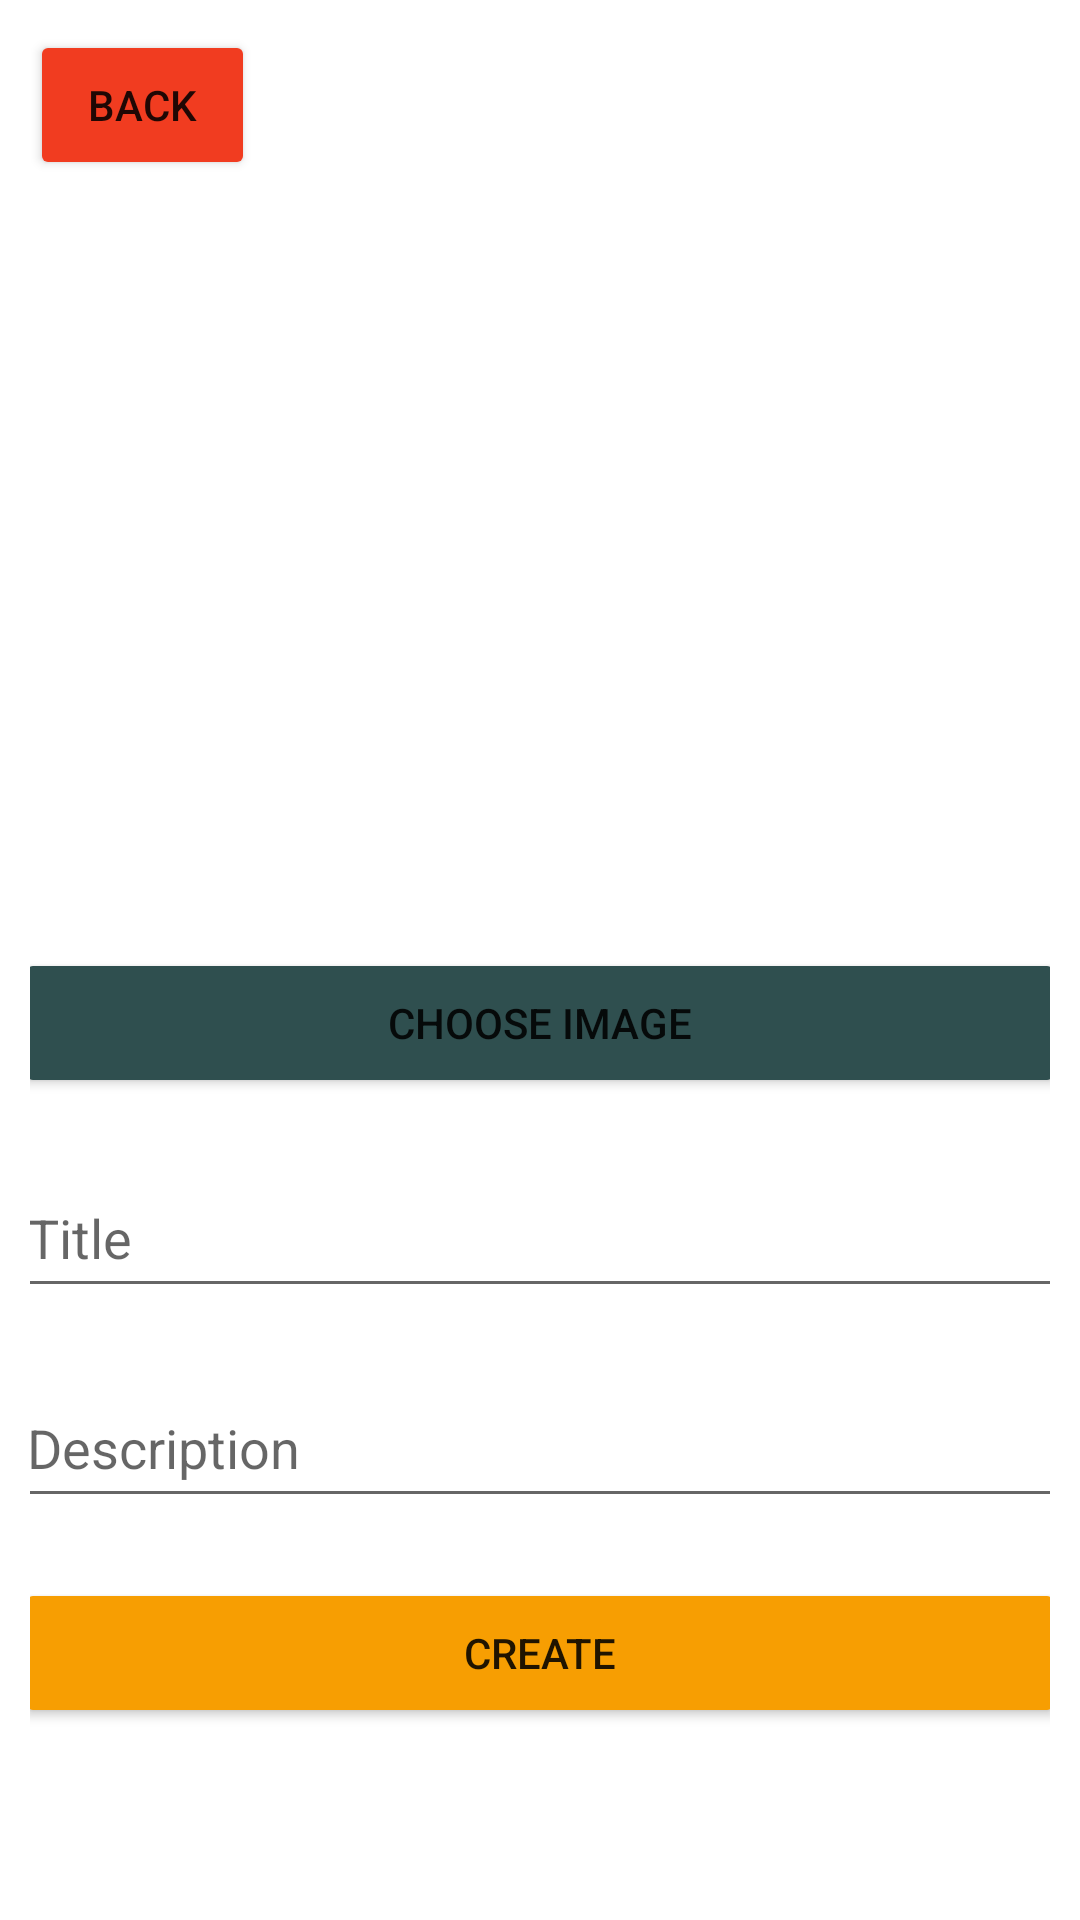

Write the Android layout XML for this screen, with the resource values it uses.
<!-- AndroidManifest.xml: application theme Theme.Term_Project -->
<!-- res/layout/activity_group_create.xml -->
<?xml version="1.0" encoding="utf-8"?>
<LinearLayout xmlns:android="http://schemas.android.com/apk/res/android"
    xmlns:app="http://schemas.android.com/apk/res-auto"
    xmlns:tools="http://schemas.android.com/tools"
    android:layout_width="match_parent"
    android:layout_height="match_parent"
    android:background="@color/white"
    android:orientation="vertical"
    tools:context=".Groups.GroupCreateActivity">

    <LinearLayout
        android:layout_width="match_parent"
        android:layout_height="wrap_content"
        android:layout_gravity="center"
        android:layout_margin="10dp"
        android:gravity="center">

        <Button
            android:id="@+id/fragment_groupsCrate_backBtn"
            android:layout_width="75dp"
            android:layout_height="50dp"
            android:text="@string/back"
            app:backgroundTint="@color/backGround_4" />

        <TextView
            android:id="@+id/fragment_groupsCreate_mainText"
            android:layout_width="0dp"
            android:layout_height="wrap_content"
            android:layout_weight="1"
            android:gravity="center_horizontal"
            android:text="@string/create"
            android:textColor="@color/white"
            android:textSize="20sp"
            android:textStyle="bold" />

    </LinearLayout>

    <LinearLayout
        android:layout_width="match_parent"
        android:layout_height="wrap_content"
        android:layout_gravity="center"
        android:layout_margin="10dp"
        android:gravity="center"
        android:orientation="vertical">

        <ImageView
            android:id="@+id/fragment_groupsCreate_image"
            android:layout_width="196sp"
            android:layout_height="196sp"
            android:layout_marginTop="20dp"
            android:background="@drawable/ic_launcher_foreground"
            android:scaleType="fitXY"
            tools:ignore="ContentDescription" />

        <Button
            android:id="@+id/fragment_groupsCreate_imageChooseBtn"
            android:layout_width="350dp"
            android:layout_height="50dp"
            android:layout_marginTop="20dp"
            android:text="@string/choose_image"
            app:backgroundTint="@color/backGround_3" />

        <EditText
            android:id="@+id/fragment_groupsCreate_Title"
            android:layout_width="350dp"
            android:layout_height="50dp"
            android:layout_marginTop="20dp"
            android:hint="@string/title"
            tools:ignore="Autofill,TextFields" />

        <EditText
            android:id="@+id/fragment_groupsCreate_Description"
            android:layout_width="350dp"
            android:layout_height="50dp"
            android:layout_marginTop="20dp"
            android:hint="@string/description"
            tools:ignore="Autofill,TextFields" />

        <Button
            android:id="@+id/fragment_groupsCreate_createBtn"
            android:layout_width="350dp"
            android:layout_height="50dp"
            android:layout_marginTop="20dp"
            android:text="@string/create"
            app:backgroundTint="@color/backGround_8" />
    </LinearLayout>

</LinearLayout>
<!-- resources referenced by this layout -->
<resources>
  <color name="backGround_3">#2F4F4F</color>
  <color name="backGround_4">#F13C20</color>
  <color name="backGround_8">#F79E02</color>
  <color name="white">#FFFFFFFF</color>
  <string name="back">BACK</string>
  <string name="choose_image">Choose Image</string>
  <string name="create">Create</string>
  <string name="description">Description</string>
  <string name="title">Title</string>
  <style name="Theme.Term_Project" parent="Theme.MaterialComponents.DayNight.NoActionBar">
          
          <item name="colorPrimary">@color/purple_500</item>
          <item name="colorPrimaryVariant">@color/purple_700</item>
          <item name="colorOnPrimary">@color/white</item>
          
          <item name="colorSecondary">@color/teal_200</item>
          <item name="colorSecondaryVariant">@color/teal_700</item>
          <item name="colorOnSecondary">@color/black</item>
          
          <item name="android:statusBarColor" tools:targetApi="l">?attr/colorPrimaryVariant</item>
          
      </style>
  <color name="purple_500">#FF6200EE</color>
  <color name="purple_700">#FF3700B3</color>
  <color name="teal_200">#FF03DAC5</color>
  <color name="teal_700">#FF018786</color>
  <color name="black">#FF000000</color>
</resources>
